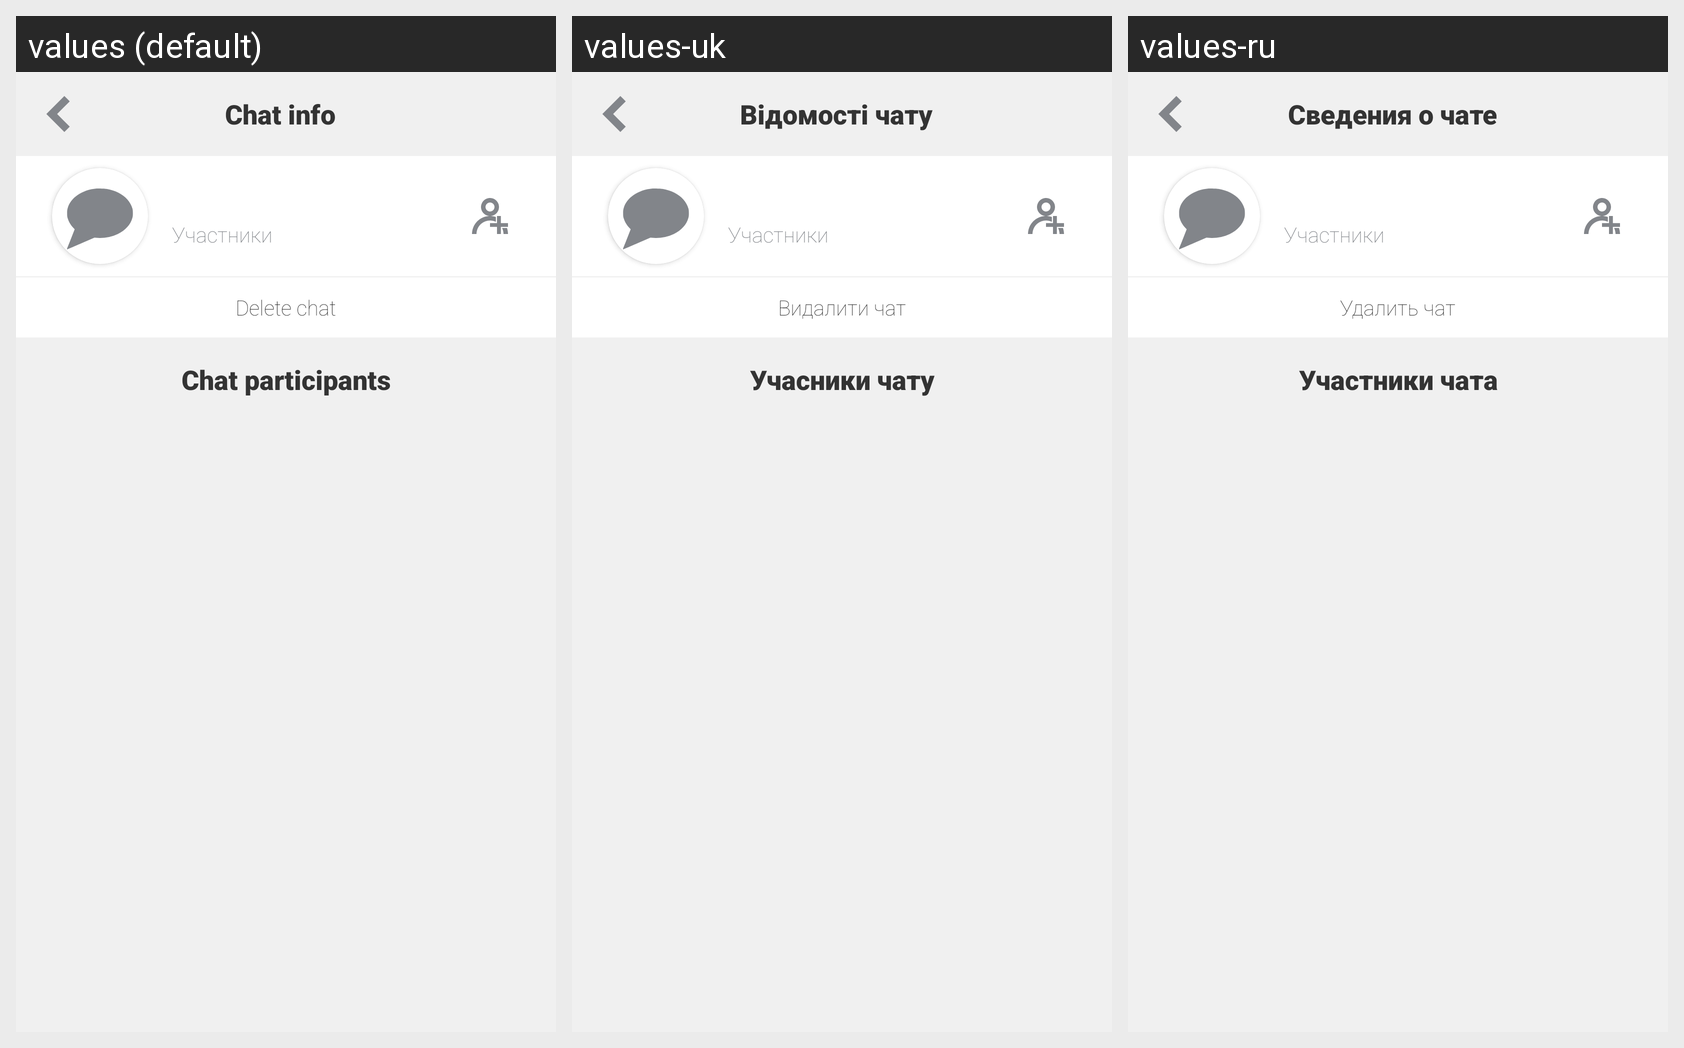

This grid shows one Android layout under several languages. Give, for every string resource on the screen, its name, the default text and each shown locale's text.
Android screen res/layout/fragment_chats_chat_users.xml rendered under 3 locales, left to right: values (default), values-uk, values-ru. Device: Nexus 5 (rendered at 1080×1920; each locale shown at half size, 540×960, under a caption strip naming it); theme Base.Theme.Messenger.
Strings drawn on this screen, with the default value and each locale's value (text and hints the layout hard-codes, and strings that could not be matched under every locale, appear in the picture but are not listed):

chatInfo
  values: Chat info
  values-uk: Відомості чату
  values-ru: Сведения о чате

deleteChat
  values: Delete chat
  values-uk: Видалити чат
  values-ru: Удалить чат

chatParticipants
  values: Chat participants
  values-uk: Учасники чату
  values-ru: Участники чата
